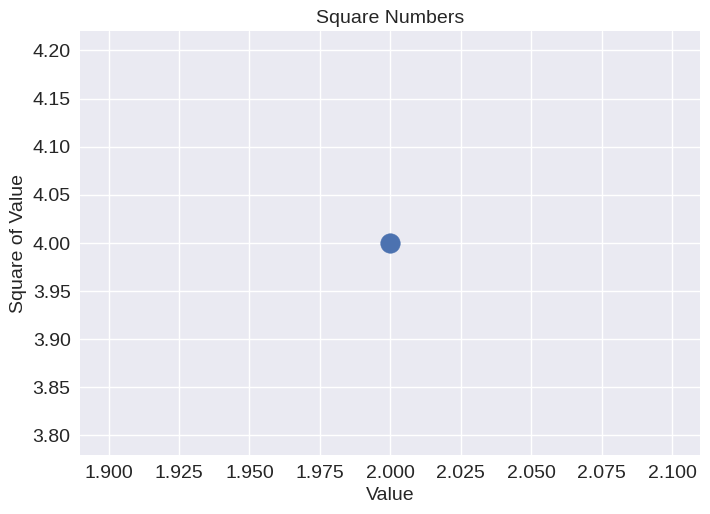

Here is the Python script that generated this plot:
import matplotlib.pyplot as plt


plt.style.use('seaborn-v0_8')
fix, ax = plt.subplots()
ax.scatter(2, 4, s=200)

# Set chart title and label axes
ax.set_title("Square Numbers", fontsize=14)
ax.set_xlabel("Value", fontsize=14)
ax.set_ylabel("Square of Value", fontsize=14)

# Set size of tick labels
ax.tick_params(labelsize=14)

plt.show()
